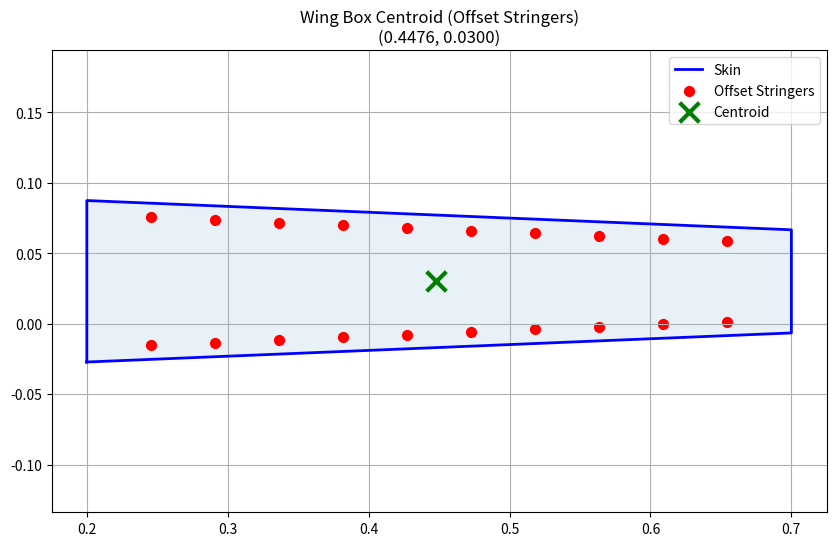

Reproduce this figure in Python.
import numpy as np
import matplotlib.pyplot as plt
coords = [
    (0.2, -0.02723), (0.7, -0.0066),   
    (0.7, 0.0666),   (0.2, 0.08737)    
]
t_skin = 0.001
rho_Al2024 = 2780
n_stringers_side = 10
L_stringer = 1/25           #0.25 of this offset to inside for centroid of point area of stringer
t_stringer = 2*(10**(-3))
A_stringer = ((L_stringer * t_stringer)*2) - (t_stringer**2)  #approx area of L shape stringer

##########################################
# FUNCTION TO CALCULATE CENTROID
##########################################

def calculate_wingbox_centroid(corners, skin_thickness, skin_density, n_str, A_str, L_str):
    total_mass = 0
    moment_x = 0
    moment_y = 0

    print(f"{'Component':<15} {'Len/Area':<12} {'Mass (kg)':<12} {'Centroid (x,y)'}")
    print("-" * 65)

    # --- 1. SKINS ---
    num_points = len(corners)
    for i in range(num_points):
        p1 = corners[i]
        p2 = corners[(i + 1) % num_points]

        L = np.sqrt((p2[0] - p1[0])**2 + (p2[1] - p1[1])**2)
        xc_seg = (p1[0] + p2[0]) / 2
        yc_seg = (p1[1] + p2[1]) / 2
        m_seg = L * skin_thickness * skin_density

        total_mass += m_seg
        moment_x += m_seg * xc_seg
        moment_y += m_seg * yc_seg

        print(f"Skin {i+1}-{((i+1)%4)+1:<9} {L:<12.4f} {m_seg:<12.4f} ({xc_seg:.3f}, {yc_seg:.3f})")

    print("-" * 65)

    # --- 2. STRINGERS ---
    # Top Skin: corners[3] -> corners[2]
    # Bot Skin: corners[0] -> corners[1]
    segments = [
        (corners[3], corners[2], "Top"), 
        (corners[0], corners[1], "Bot")
    ]
    
    stringer_coords = [] 
    count = 1
    offset_dist = L_str * 0.25  # The 1/4 offset magnitude

    for p_start, p_end, side in segments:
        for i in range(1, n_str + 1):
            f = i / (n_str + 1)
            
            # Base Position on Skin
            sx = p_start[0] + f * (p_end[0] - p_start[0])
            sy = p_start[1] + f * (p_end[1] - p_start[1])

            # Apply Offset Towards Middle
            # If Top, go down (-). If Bot, go up (+).
            if side == "Top":
                sy -= offset_dist
            else:
                sy += offset_dist
            
            # Mass & Moments
            m_str = A_str * skin_density
            total_mass += m_str
            moment_x += m_str * sx
            moment_y += m_str * sy
            
            stringer_coords.append((sx, sy))
            print(f"Stringer {count:<6} {A_str:<12.6f} {m_str:<12.4f} ({sx:.3f}, {sy:.3f})")
            count += 1

    # --- 3. FINAL CALCULATION ---
    if total_mass == 0: return 0, 0, []

    Cx = moment_x / total_mass
    Cy = moment_y / total_mass

    return Cx, Cy, stringer_coords


# ==========================================
# EXECUTION
# ==========================================

cx, cy, str_coords = calculate_wingbox_centroid(coords, t_skin, rho_Al2024, n_stringers_side, A_stringer, L_stringer)

print("="*30)
print(f"FINAL CENTROID: ({cx:.5f}, {cy:.5f})")
print("="*30)

# ==========================================
# VISUALIZATION
# ==========================================
x_box = [p[0] for p in coords] + [coords[0][0]]
y_box = [p[1] for p in coords] + [coords[0][1]]

plt.figure(figsize=(10, 6))
plt.plot(x_box, y_box, 'b-', label='Skin', linewidth=2)
plt.fill(x_box, y_box, alpha=0.1)

if str_coords:
    sx_list, sy_list = zip(*str_coords)
    plt.scatter(sx_list, sy_list, color='red', s=50, label='Offset Stringers')

plt.scatter(cx, cy, color='green', marker='x', s=200, linewidth=3, label='Centroid')
plt.title(f'Wing Box Centroid (Offset Stringers)\n({cx:.4f}, {cy:.4f})')
plt.axis('equal')
plt.grid(True)
plt.legend()
plt.show()
